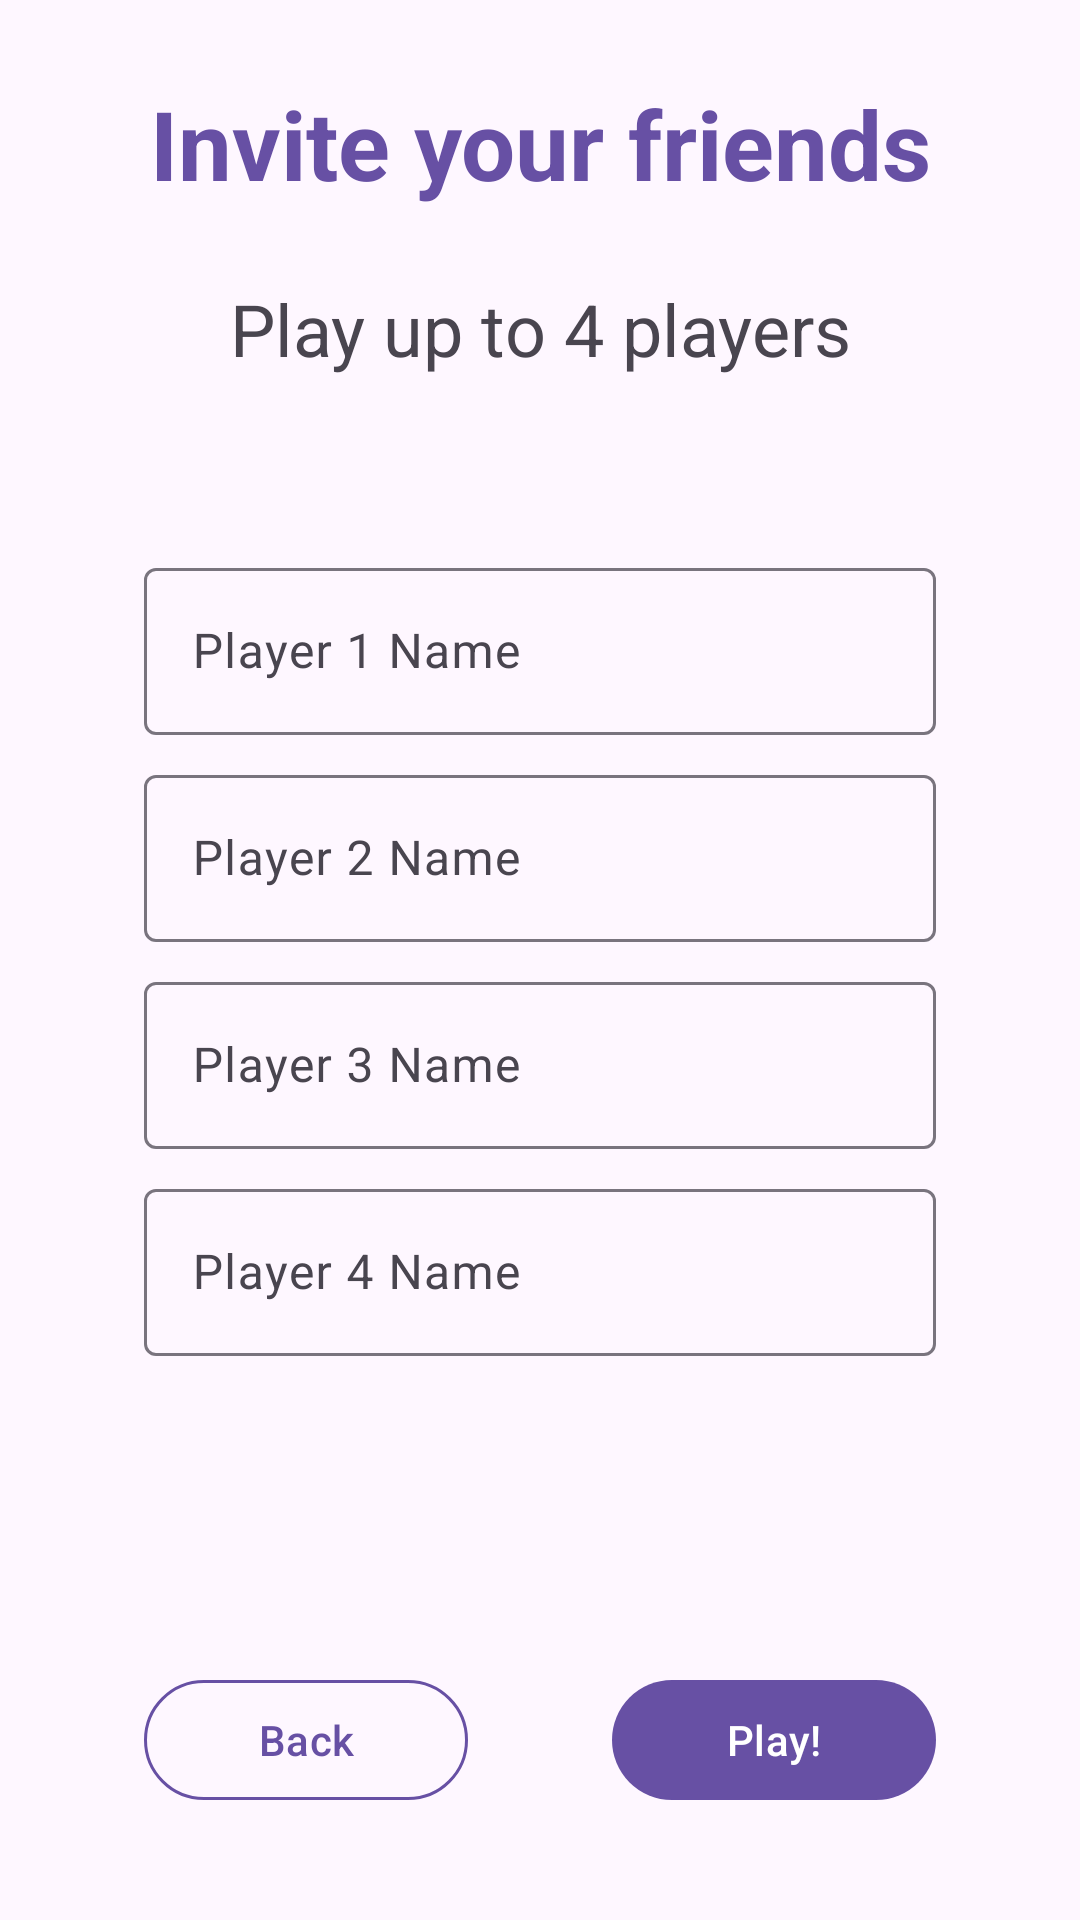

This screen was rendered from an Android layout file. Write that file and the resources it references.
<!-- AndroidManifest.xml: application theme Theme.War -->
<!-- res/layout/activity_game_play_config.xml -->
<?xml version="1.0" encoding="utf-8"?>
<layout xmlns:android="http://schemas.android.com/apk/res/android"
    xmlns:app="http://schemas.android.com/apk/res-auto"
    xmlns:tools="http://schemas.android.com/tools">

    <data>

        <import type="android.view.View" />

        <variable
            name="viewModel"
            type="co.tewani.war.gamePlayConfig.GamePlayConfigViewModel" />

    </data>

    <androidx.constraintlayout.widget.ConstraintLayout
        android:id="@+id/main"
        android:layout_width="match_parent"
        android:layout_height="match_parent"
        tools:context=".gamePlayConfig.GamePlayConfigActivity">

        <androidx.constraintlayout.widget.Guideline
            android:id="@+id/guide_top"
            android:layout_width="wrap_content"
            android:layout_height="wrap_content"
            android:orientation="horizontal"
            app:layout_constraintGuide_begin="24dp" />

        <androidx.constraintlayout.widget.Guideline
            android:id="@+id/guide_bottom"
            android:layout_width="wrap_content"
            android:layout_height="wrap_content"
            android:orientation="horizontal"
            app:layout_constraintGuide_end="24dp" />

        <androidx.constraintlayout.widget.Guideline
            android:id="@+id/guide_start"
            android:layout_width="wrap_content"
            android:layout_height="wrap_content"
            android:orientation="vertical"
            app:layout_constraintGuide_begin="24dp" />

        <androidx.constraintlayout.widget.Guideline
            android:id="@+id/guide_end"
            android:layout_width="wrap_content"
            android:layout_height="wrap_content"
            android:orientation="vertical"
            app:layout_constraintGuide_end="24dp" />

        <com.google.android.material.textview.MaterialTextView
            android:id="@+id/tv_title"
            android:layout_width="0dp"
            android:layout_height="wrap_content"
            android:layout_margin="24dp"
            android:gravity="center"
            android:text="@string/label_invite_your_friends"
            android:textColor="?attr/colorPrimary"
            android:textSize="32sp"
            android:textStyle="bold"
            app:layout_constraintBottom_toTopOf="@+id/tv_title_desc"
            app:layout_constraintEnd_toStartOf="@+id/guide_end"
            app:layout_constraintStart_toEndOf="@+id/guide_start"
            app:layout_constraintTop_toBottomOf="@+id/guide_top" />

        <com.google.android.material.textview.MaterialTextView
            android:id="@+id/tv_title_desc"
            android:layout_width="0dp"
            android:layout_height="wrap_content"
            android:layout_marginStart="24dp"
            android:layout_marginEnd="24dp"
            android:layout_marginBottom="24dp"
            android:gravity="center"
            android:text="@string/label_play_up_to_4_friends"
            android:textSize="24sp"
            app:layout_constraintBottom_toTopOf="@+id/guide_top_bar_bottom"
            app:layout_constraintEnd_toStartOf="@+id/guide_end"
            app:layout_constraintStart_toEndOf="@+id/guide_start"
            app:layout_constraintTop_toBottomOf="@+id/tv_title" />

        <androidx.constraintlayout.widget.Guideline
            android:id="@+id/guide_top_bar_bottom"
            android:layout_width="wrap_content"
            android:layout_height="wrap_content"
            android:orientation="horizontal"
            app:layout_constraintGuide_percent="0.2" />

        <com.google.android.material.button.MaterialButtonToggleGroup
            android:id="@+id/btg_number_of_players"
            android:layout_width="wrap_content"
            android:layout_height="wrap_content"
            android:layout_margin="24dp"
            app:checkedButton="@id/b_2_players"
            app:layout_constraintBottom_toTopOf="@+id/til_player_1"
            app:layout_constraintEnd_toStartOf="@+id/guide_end"
            app:layout_constraintStart_toEndOf="@+id/guide_start"
            app:layout_constraintTop_toBottomOf="@+id/guide_top_bar_bottom"
            app:layout_constraintVertical_bias="0"
            app:layout_constraintVertical_chainStyle="packed"
            app:selectionRequired="true"
            app:singleSelection="true">

            <Button
                android:id="@+id/b_2_players"
                style="?attr/materialButtonOutlinedStyle"
                android:layout_width="wrap_content"
                android:layout_height="wrap_content"
                android:text="@string/action_2_players" />

            <Button
                android:id="@+id/b_3_players"
                style="?attr/materialButtonOutlinedStyle"
                android:layout_width="wrap_content"
                android:layout_height="wrap_content"
                android:text="@string/action_3_players" />

            <Button
                android:id="@+id/b_4_players"
                style="?attr/materialButtonOutlinedStyle"
                android:layout_width="wrap_content"
                android:layout_height="wrap_content"
                android:text="@string/action_4_players" />

        </com.google.android.material.button.MaterialButtonToggleGroup>

        <com.google.android.material.textfield.TextInputLayout
            android:id="@+id/til_player_1"
            android:layout_width="0dp"
            android:layout_height="wrap_content"
            android:layout_marginStart="24dp"
            android:layout_marginTop="8dp"
            android:layout_marginEnd="24dp"
            android:hint="@string/hint_player_1_name"
            app:endIconMode="clear_text"
            app:layout_constraintBottom_toTopOf="@+id/til_player_2"
            app:layout_constraintEnd_toStartOf="@+id/guide_end"
            app:layout_constraintStart_toEndOf="@+id/guide_start"
            app:layout_constraintTop_toBottomOf="@+id/btg_number_of_players"
            app:layout_constraintVertical_bias="0">

            <com.google.android.material.textfield.TextInputEditText
                android:id="@+id/et_player_1"
                android:layout_width="match_parent"
                android:layout_height="wrap_content"
                android:inputType="textPersonName" />

        </com.google.android.material.textfield.TextInputLayout>

        <com.google.android.material.textfield.TextInputLayout
            android:id="@+id/til_player_2"
            android:layout_width="0dp"
            android:layout_height="wrap_content"
            android:layout_marginStart="24dp"
            android:layout_marginTop="8dp"
            android:layout_marginEnd="24dp"
            android:hint="@string/hint_player_2_name"
            app:endIconMode="clear_text"
            app:layout_constraintBottom_toTopOf="@+id/til_player_3"
            app:layout_constraintEnd_toStartOf="@+id/guide_end"
            app:layout_constraintStart_toEndOf="@+id/guide_start"
            app:layout_constraintTop_toBottomOf="@+id/til_player_1"
            app:layout_constraintVertical_bias="0">

            <com.google.android.material.textfield.TextInputEditText
                android:id="@+id/et_player_2"
                android:layout_width="match_parent"
                android:layout_height="wrap_content"
                android:inputType="textPersonName" />

        </com.google.android.material.textfield.TextInputLayout>

        <com.google.android.material.textfield.TextInputLayout
            android:id="@+id/til_player_3"
            android:layout_width="0dp"
            android:layout_height="wrap_content"
            android:layout_marginStart="24dp"
            android:layout_marginTop="8dp"
            android:layout_marginEnd="24dp"
            android:hint="@string/hint_player_3_name"
            android:visibility="@{viewModel.numberOfPlayers >= 3 ? View.VISIBLE : View.INVISIBLE}"
            app:endIconMode="clear_text"
            app:layout_constraintBottom_toTopOf="@+id/til_player_4"
            app:layout_constraintEnd_toStartOf="@+id/guide_end"
            app:layout_constraintStart_toEndOf="@+id/guide_start"
            app:layout_constraintTop_toBottomOf="@+id/til_player_2"
            app:layout_constraintVertical_bias="0">

            <com.google.android.material.textfield.TextInputEditText
                android:id="@+id/et_player_3"
                android:layout_width="match_parent"
                android:layout_height="wrap_content"
                android:inputType="textPersonName" />

        </com.google.android.material.textfield.TextInputLayout>

        <com.google.android.material.textfield.TextInputLayout
            android:id="@+id/til_player_4"
            android:layout_width="0dp"
            android:layout_height="wrap_content"
            android:layout_marginStart="24dp"
            android:layout_marginTop="8dp"
            android:layout_marginEnd="24dp"
            android:layout_marginBottom="24dp"
            android:hint="@string/hint_player_4_name"
            android:visibility="@{viewModel.numberOfPlayers >= 4 ? View.VISIBLE : View.INVISIBLE}"
            app:endIconMode="clear_text"
            app:layout_constraintBottom_toTopOf="@+id/guide_bottom_bar_top"
            app:layout_constraintEnd_toStartOf="@+id/guide_end"
            app:layout_constraintStart_toEndOf="@+id/guide_start"
            app:layout_constraintTop_toBottomOf="@+id/til_player_3"
            app:layout_constraintVertical_bias="0">

            <com.google.android.material.textfield.TextInputEditText
                android:id="@+id/et_player_4"
                android:layout_width="match_parent"
                android:layout_height="wrap_content"
                android:inputType="textPersonName" />

        </com.google.android.material.textfield.TextInputLayout>

        <androidx.constraintlayout.widget.Guideline
            android:id="@+id/guide_bottom_bar_top"
            android:layout_width="wrap_content"
            android:layout_height="wrap_content"
            android:orientation="horizontal"
            app:layout_constraintGuide_percent="0.85" />

        <com.google.android.material.button.MaterialButton
            android:id="@+id/b_back"
            style="?attr/materialButtonOutlinedStyle"
            android:layout_width="0dp"
            android:layout_height="wrap_content"
            android:layout_margin="24dp"
            android:text="@string/action_back"
            app:strokeColor="?attr/colorPrimary"
            app:layout_constraintBottom_toBottomOf="@+id/b_play_game"
            app:layout_constraintEnd_toStartOf="@+id/b_play_game"
            app:layout_constraintStart_toEndOf="@+id/guide_start"
            app:layout_constraintTop_toTopOf="@+id/b_play_game" />

        <com.google.android.material.button.MaterialButton
            android:id="@+id/b_play_game"
            android:layout_width="0dp"
            android:layout_height="wrap_content"
            android:layout_margin="24dp"
            android:text="@string/action_play"
            app:layout_constraintBottom_toTopOf="@+id/guide_bottom"
            app:layout_constraintEnd_toStartOf="@+id/guide_end"
            app:layout_constraintStart_toEndOf="@+id/b_back"
            app:layout_constraintTop_toBottomOf="@+id/guide_bottom_bar_top" />

    </androidx.constraintlayout.widget.ConstraintLayout>
</layout>
<!-- resources referenced by this layout -->
<resources>
  <string name="action_2_players">2 Players</string>
  <string name="action_3_players">3 Players</string>
  <string name="action_4_players">4 Players</string>
  <string name="action_back">Back</string>
  <string name="action_play">Play!</string>
  <string name="hint_player_1_name">Player 1 Name</string>
  <string name="hint_player_2_name">Player 2 Name</string>
  <string name="hint_player_3_name">Player 3 Name</string>
  <string name="hint_player_4_name">Player 4 Name</string>
  <string name="label_invite_your_friends">Invite your friends</string>
  <string name="label_play_up_to_4_friends">Play up to 4 players</string>
  <style name="Theme.War" parent="Base.Theme.War" />
  <style name="Base.Theme.War" parent="Theme.Material3.DayNight.NoActionBar">
          
          
      </style>
</resources>
